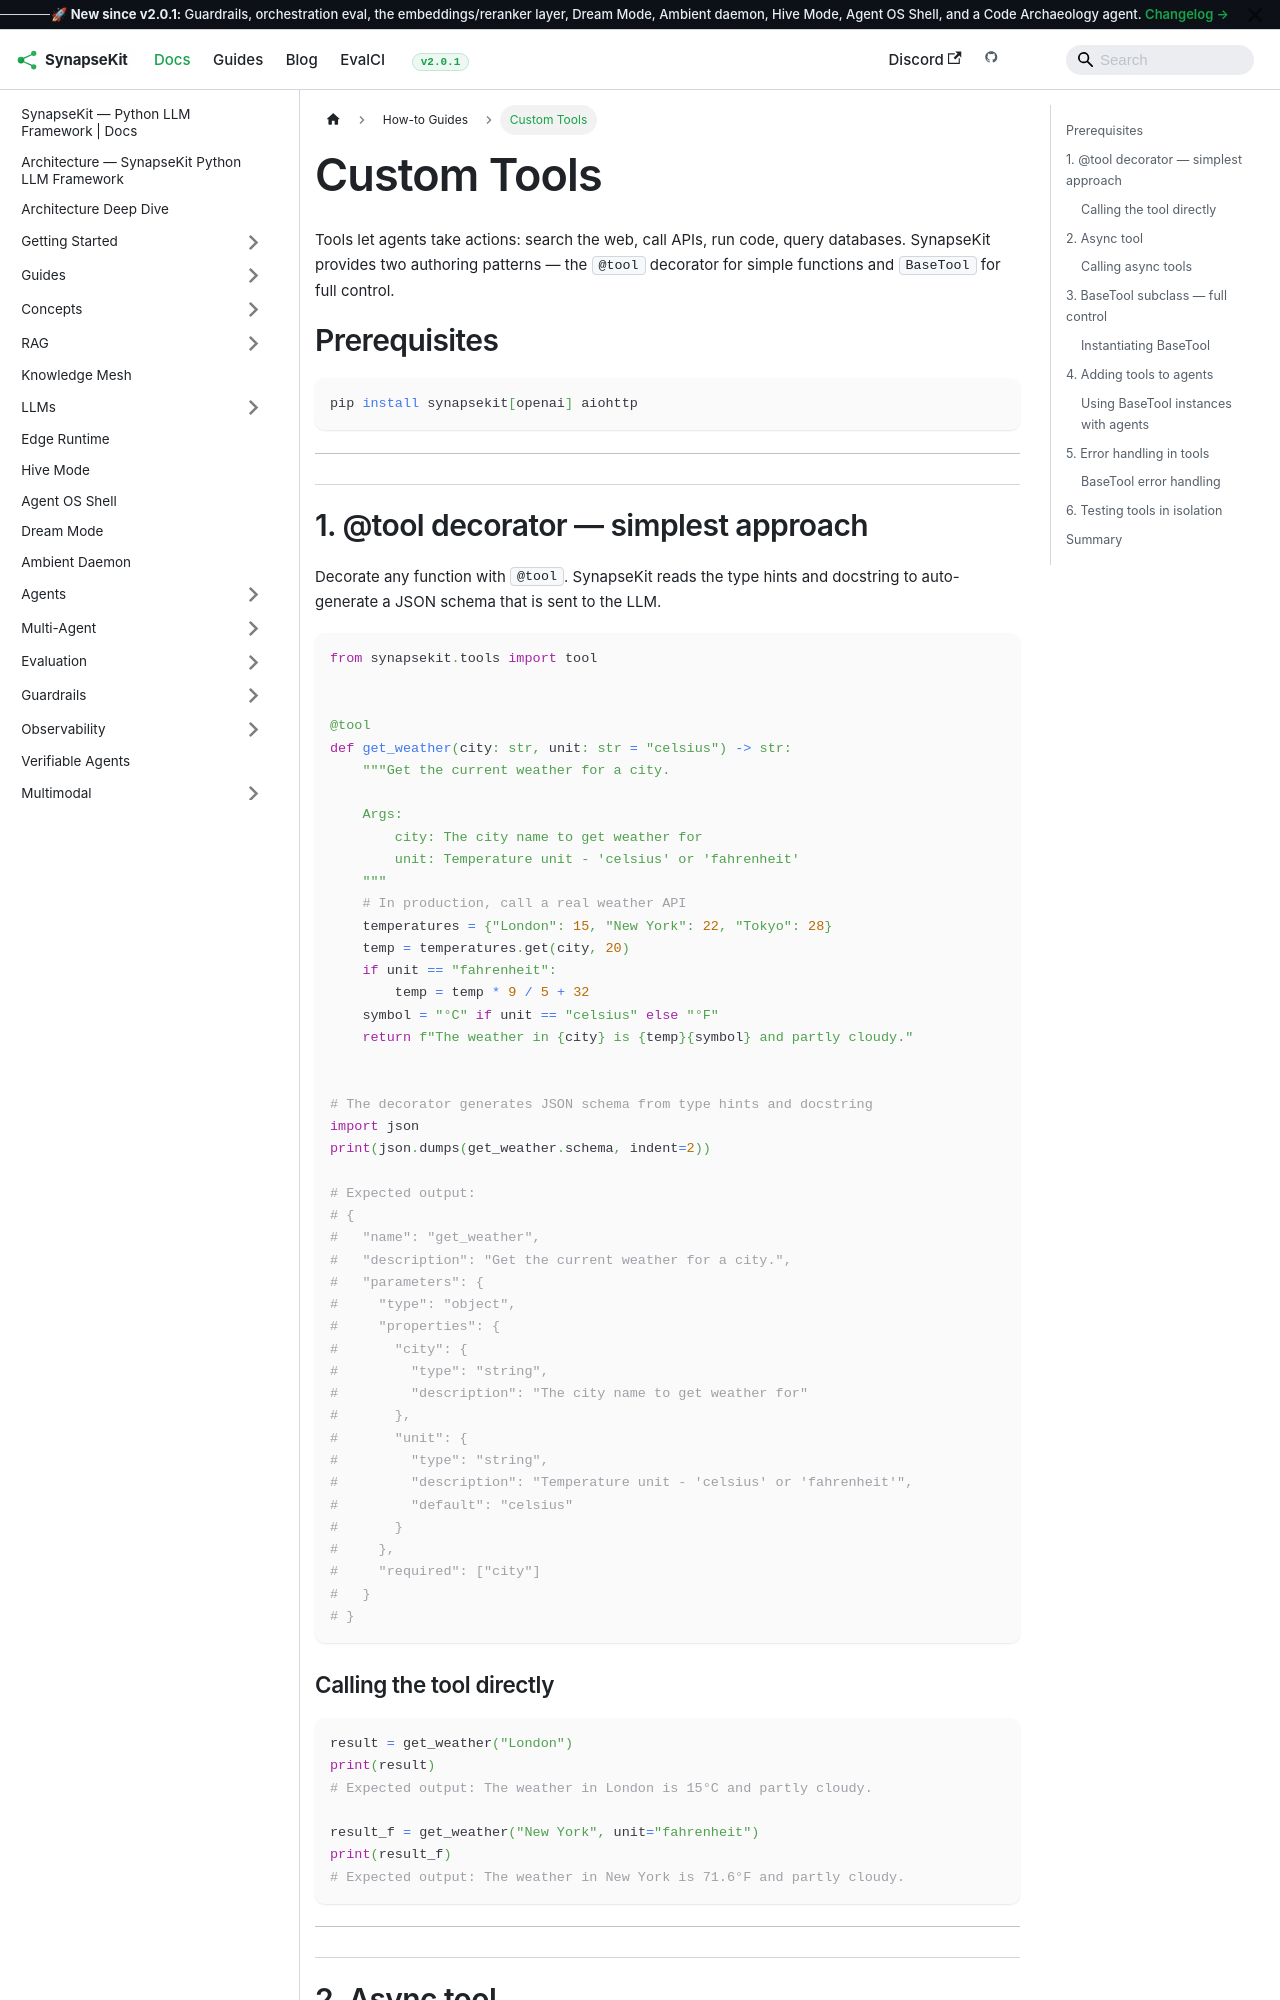

repository: SynapseKit/synapsekit-docs · page: docs/how-to/custom-tools/index.html · generator: docusaurus

---
sidebar_position: 4
---

# Custom Tools

Tools let agents take actions: search the web, call APIs, run code, query databases. SynapseKit provides two authoring patterns — the `@tool` decorator for simple functions and `BaseTool` for full control.

## Prerequisites

```bash
pip install synapsekit[openai] aiohttp
```

---

## 1. @tool decorator — simplest approach

Decorate any function with `@tool`. SynapseKit reads the type hints and docstring to auto-generate a JSON schema that is sent to the LLM.

```python
from synapsekit.tools import tool


@tool
def get_weather(city: str, unit: str = "celsius") -> str:
    """Get the current weather for a city.

    Args:
        city: The city name to get weather for
        unit: Temperature unit - 'celsius' or 'fahrenheit'
    """
    # In production, call a real weather API
    temperatures = {"London": 15, "New York": 22, "Tokyo": 28}
    temp = temperatures.get(city, 20)
    if unit == "fahrenheit":
        temp = temp * 9 / 5 + 32
    symbol = "°C" if unit == "celsius" else "°F"
    return f"The weather in {city} is {temp}{symbol} and partly cloudy."


# The decorator generates JSON schema from type hints and docstring
import json
print(json.dumps(get_weather.schema, indent=2))

# Expected output:
# {
#   "name": "get_weather",
#   "description": "Get the current weather for a city.",
#   "parameters": {
#     "type": "object",
#     "properties": {
#       "city": {
#         "type": "string",
#         "description": "The city name to get weather for"
#       },
#       "unit": {
#         "type": "string",
#         "description": "Temperature unit - 'celsius' or 'fahrenheit'",
#         "default": "celsius"
#       }
#     },
#     "required": ["city"]
#   }
# }
```

### Calling the tool directly

```python
result = get_weather("London")
print(result)
# Expected output: The weather in London is 15°C and partly cloudy.

result_f = get_weather("New York", unit="fahrenheit")
print(result_f)
# Expected output: The weather in New York is 71.6°F and partly cloudy.
```

---
